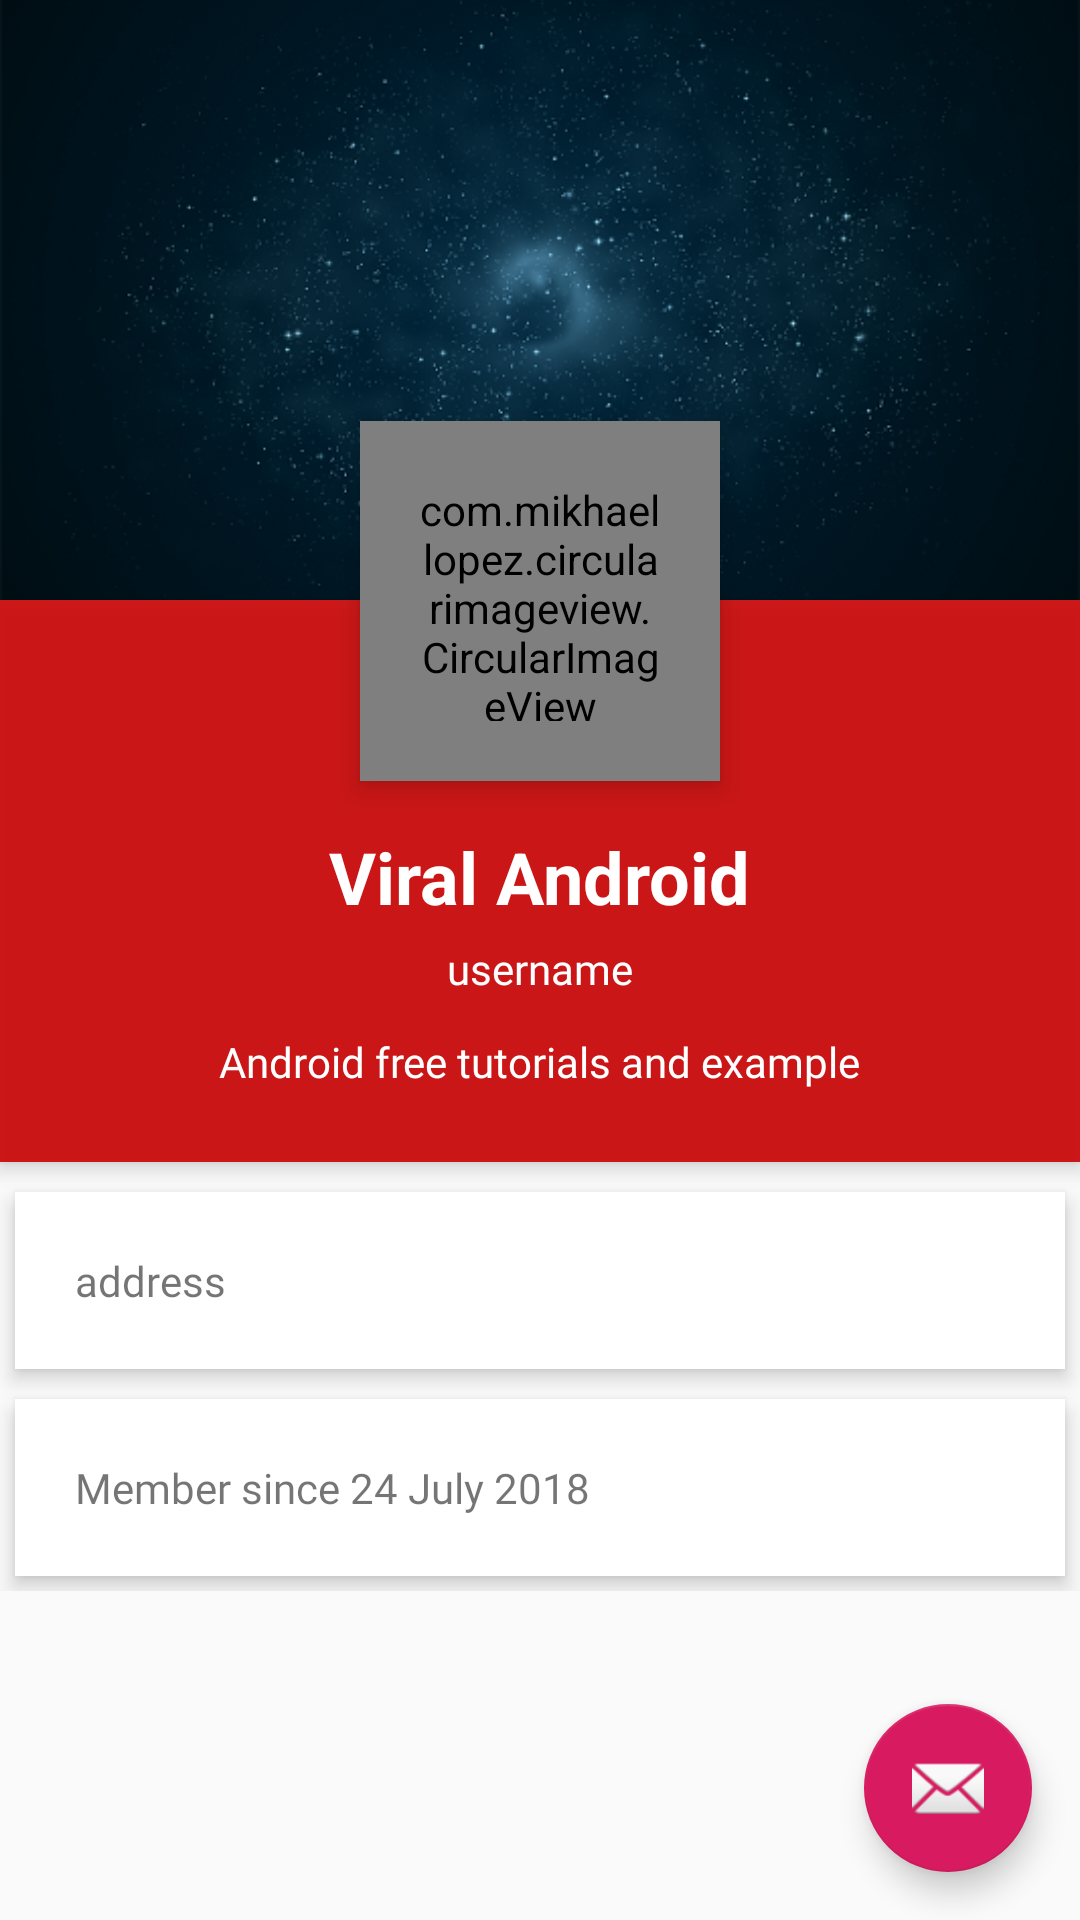

Here is an Android app screen rendered from its layout file. Give the layout XML and the strings, colors and styles it references.
<!-- AndroidManifest.xml: activity theme ChatexNoAppBarTheme -->
<!-- res/layout/activity_user_profile.xml -->
<?xml version="1.0" encoding="utf-8"?>
<RelativeLayout xmlns:android="http://schemas.android.com/apk/res/android"
    android:layout_width="wrap_content"
    android:layout_height="wrap_content"
    xmlns:app="http://schemas.android.com/apk/res-auto">

    <ScrollView
        android:id="@+id/user_profile_scrollview"
        android:layout_width="match_parent"
    android:layout_height="match_parent">


    <RelativeLayout
        android:layout_width="match_parent"
        android:layout_height="match_parent">

        <ImageView
            android:id="@+id/user_profile_header_cover_image"
            android:layout_width="match_parent"
            android:layout_height="200dp"
            android:scaleType="centerCrop"
            android:src="@drawable/img_cover_photo_placeholder" />

        <com.mikhaellopez.circularimageview.CircularImageView
            android:id="@+id/user_profile_photo"
            android:layout_width="120dp"
            android:layout_height="120dp"
            android:layout_below="@+id/user_profile_header_cover_image"
            android:layout_centerHorizontal="true"
            android:layout_marginTop="-60dp"
            android:elevation="5dp"
            android:padding="20dp"
            android:scaleType="centerCrop"
            android:src="@drawable/img_profile_picture_placeholder_female" />

        <RelativeLayout
            android:id="@+id/profile_layout"
            android:layout_width="match_parent"
            android:layout_height="wrap_content"
            android:layout_below="@+id/user_profile_header_cover_image"
            android:background="#ebca0707"
            android:elevation="4dp"
            android:paddingBottom="24dp">


            <TextView
                android:id="@+id/user_profile_name"
                android:layout_width="wrap_content"
                android:layout_height="wrap_content"
                android:layout_centerHorizontal="true"
                android:layout_marginTop="76dp"
                android:text="Viral Android"
                android:textColor="#fff"
                android:textSize="24sp"
                android:textStyle="bold" />

            <TextView
                android:id="@+id/user_profile_username"
                android:layout_width="wrap_content"
                android:layout_height="wrap_content"
                android:layout_below="@+id/user_profile_name"
                android:layout_centerHorizontal="true"
                android:layout_marginTop="5dp"
                android:text="username"
                android:textColor="#fff"
                android:textSize="14sp"
                android:fontFamily="@font/nunito_light"/>

            <TextView
                android:id="@+id/user_profile_short_bio"
                android:layout_width="wrap_content"
                android:layout_height="wrap_content"
                android:layout_below="@+id/user_profile_username"
                android:layout_centerHorizontal="true"
                android:layout_marginTop="12dp"
                android:layout_marginLeft="8dp"
                android:text="Android free tutorials and example"
                android:textColor="#fff"
                android:textSize="14sp"
                android:fontFamily="@font/nunito_light"/>
        </RelativeLayout>


        <LinearLayout
            android:layout_width="fill_parent"
            android:layout_height="wrap_content"
            android:layout_below="@+id/profile_layout"
            android:layout_marginTop="5dp"
            android:orientation="vertical">

            <TextView
                android:id="@+id/user_profile_address"
                android:layout_width="fill_parent"
                android:layout_height="wrap_content"
                android:layout_margin="5dp"
                android:background="#fff"
                android:clickable="true"
                android:elevation="4dp"
                android:padding="20dp"
                android:text="address"
                android:fontFamily="@font/nunito_light"/>

            <TextView
                android:id="@+id/user_profile_member_since"
                android:layout_width="fill_parent"
                android:layout_height="wrap_content"
                android:layout_margin="5dp"
                android:layout_marginTop="3dp"
                android:layout_marginBottom="3dp"
                android:background="#fff"
                android:clickable="true"
                android:elevation="4dp"
                android:padding="20dp"
                android:text="Member since 24 July 2018"
                android:fontFamily="@font/nunito_light"/>

            
                
                
                
                
                
                
                
                
                

            
                
                
                
                
                
                
                
                
                
                
                

            
                
                
                
                
                
                
                
                
                
        </LinearLayout>

    </RelativeLayout>
</ScrollView>

    <android.support.design.widget.FloatingActionButton
        android:id="@+id/user_profile_fab"
        android:layout_width="wrap_content"
        android:layout_height="wrap_content"
        android:layout_marginEnd="16dp"
        android:layout_marginBottom="16dp"
        android:layout_alignBottom="@id/user_profile_scrollview"
        android:layout_alignParentRight="true"
        android:src="@android:drawable/ic_dialog_email"
        app:fabSize="normal" />


</RelativeLayout>
<!-- resources referenced by this layout -->
<resources>
  <!-- drawable img_cover_photo_placeholder: png bitmap (drawable, 218302 bytes) -->
  <!-- drawable img_profile_picture_placeholder_female: jpg bitmap (drawable, 5167 bytes) -->
  <style name="ChatexNoAppBarTheme" parent="AppTheme.NoActionBar">
          <item name="android:statusBarColor">@color/colorPrimaryDark</item>
      </style>
  <style name="AppTheme.NoActionBar">
          <item name="windowActionBar">false</item>
          <item name="windowNoTitle">true</item>
      </style>
  <color name="colorPrimaryDark">#00574B</color>
</resources>
